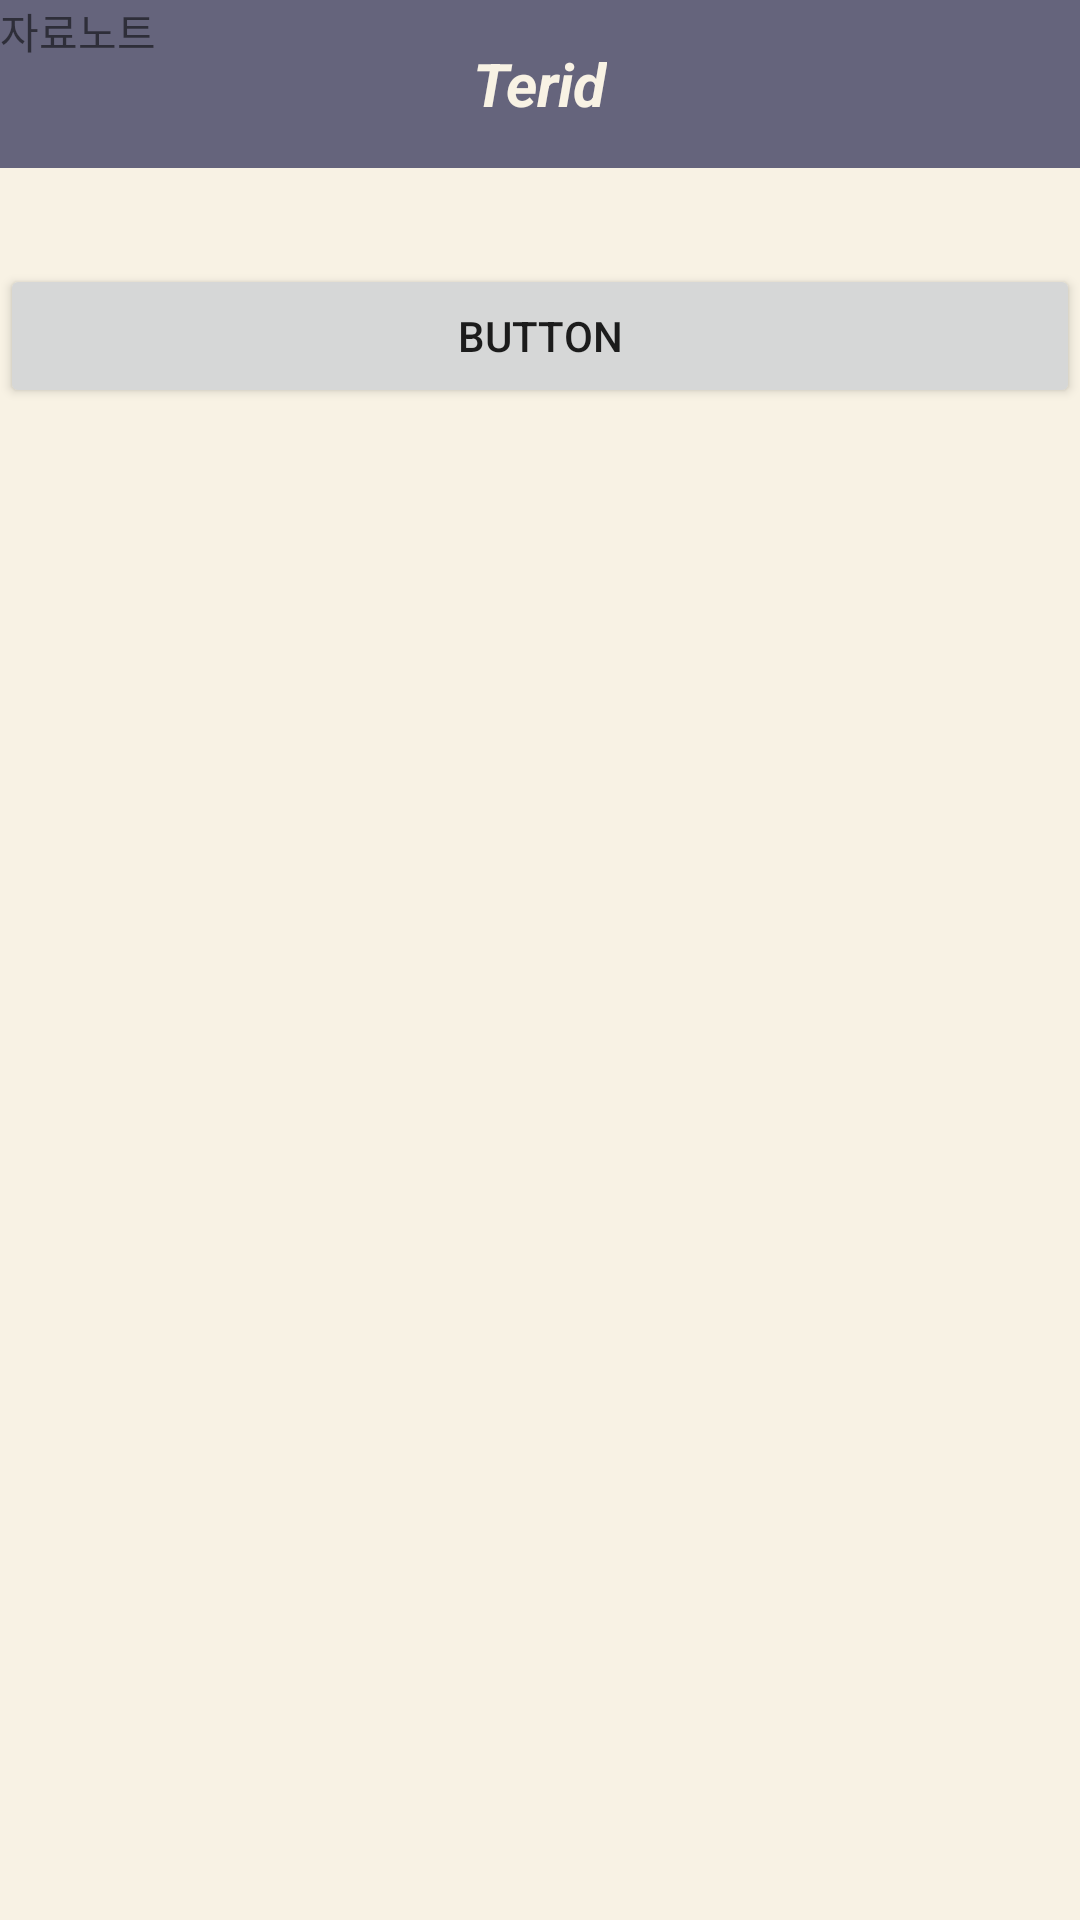

Reconstruct the res/layout file that produces this screen, plus the resources it refers to.
<!-- AndroidManifest.xml: application theme Theme.Terid_off -->
<!-- res/layout/activity_engnote.xml -->
<?xml version="1.0" encoding="utf-8"?>
<androidx.constraintlayout.widget.ConstraintLayout xmlns:android="http://schemas.android.com/apk/res/android"
    xmlns:app="http://schemas.android.com/apk/res-auto"
    xmlns:tools="http://schemas.android.com/tools"
    android:layout_width="match_parent"
    android:layout_height="match_parent"
    android:background="@color/another"
    tools:context=".EngnoteActivity">
    

    <include
        layout="@layout/toolbar"
        android:id="@+id/toolbar"/>

    <Button
        android:id="@+id/button"
        android:layout_width="match_parent"
        android:layout_height="wrap_content"
        android:layout_marginTop="32dp"
        android:text="Button"
        app:layout_constraintEnd_toEndOf="@+id/toolbar"
        app:layout_constraintHorizontal_bias="0.0"
        app:layout_constraintStart_toStartOf="@+id/toolbar"
        app:layout_constraintTop_toBottomOf="@+id/toolbar"
        tools:ignore="MissingConstraints" />

    <TextView
        android:id="@+id/textView4"
        android:layout_width="wrap_content"
        android:layout_height="wrap_content"
        android:text="자료노트"
        tools:ignore="MissingConstraints"
        tools:layout_editor_absoluteX="153dp"
        tools:layout_editor_absoluteY="626dp" />

</androidx.constraintlayout.widget.ConstraintLayout>
<!-- res/layout/toolbar.xml (included above) -->
<?xml version="1.0" encoding="utf-8"?>
<androidx.appcompat.widget.Toolbar xmlns:android="http://schemas.android.com/apk/res/android"
    xmlns:app="http://schemas.android.com/apk/res-auto"
    android:id="@+id/toolbar"
    android:layout_width="match_parent"
    android:layout_height="wrap_content"
    android:background="@color/color1"
    android:theme="@style/ThemeOverlay.AppCompat.ActionBar"
    app:popupTheme="@style/ThemeOverlay.AppCompat.Light">

    <TextView
        android:layout_width="wrap_content"
        android:layout_height="wrap_content"
        android:text="Terid"
        android:textColor="@color/another"
        android:textStyle="bold|italic"
        android:layout_gravity="center"
        android:id="@+id/toolbar_title"
        android:textSize="20sp"
        />

</androidx.appcompat.widget.Toolbar>
<!-- resources referenced by this layout -->
<resources>
  <color name="another">#f8f2e4</color>
  <color name="color1">#65647C</color>
  <style name="Theme.Terid_off" parent="Theme.AppCompat.Light.NoActionBar">
          
          <item name="colorPrimary">@color/purple_500</item>
          <item name="colorPrimaryVariant">@color/purple_700</item>
          <item name="colorOnPrimary">@color/white</item>
          
          <item name="colorSecondary">@color/teal_200</item>
          <item name="colorSecondaryVariant">@color/teal_700</item>
          <item name="colorOnSecondary">@color/black</item>
          
          <item name="android:statusBarColor">?attr/colorPrimaryVariant</item>
          
      </style>
  <color name="purple_500">#FF6200EE</color>
  <color name="purple_700">#FF3700B3</color>
  <color name="white">#FFFFFFFF</color>
  <color name="teal_200">#FF03DAC5</color>
  <color name="teal_700">#FF018786</color>
  <color name="black">#FF000000</color>
</resources>
